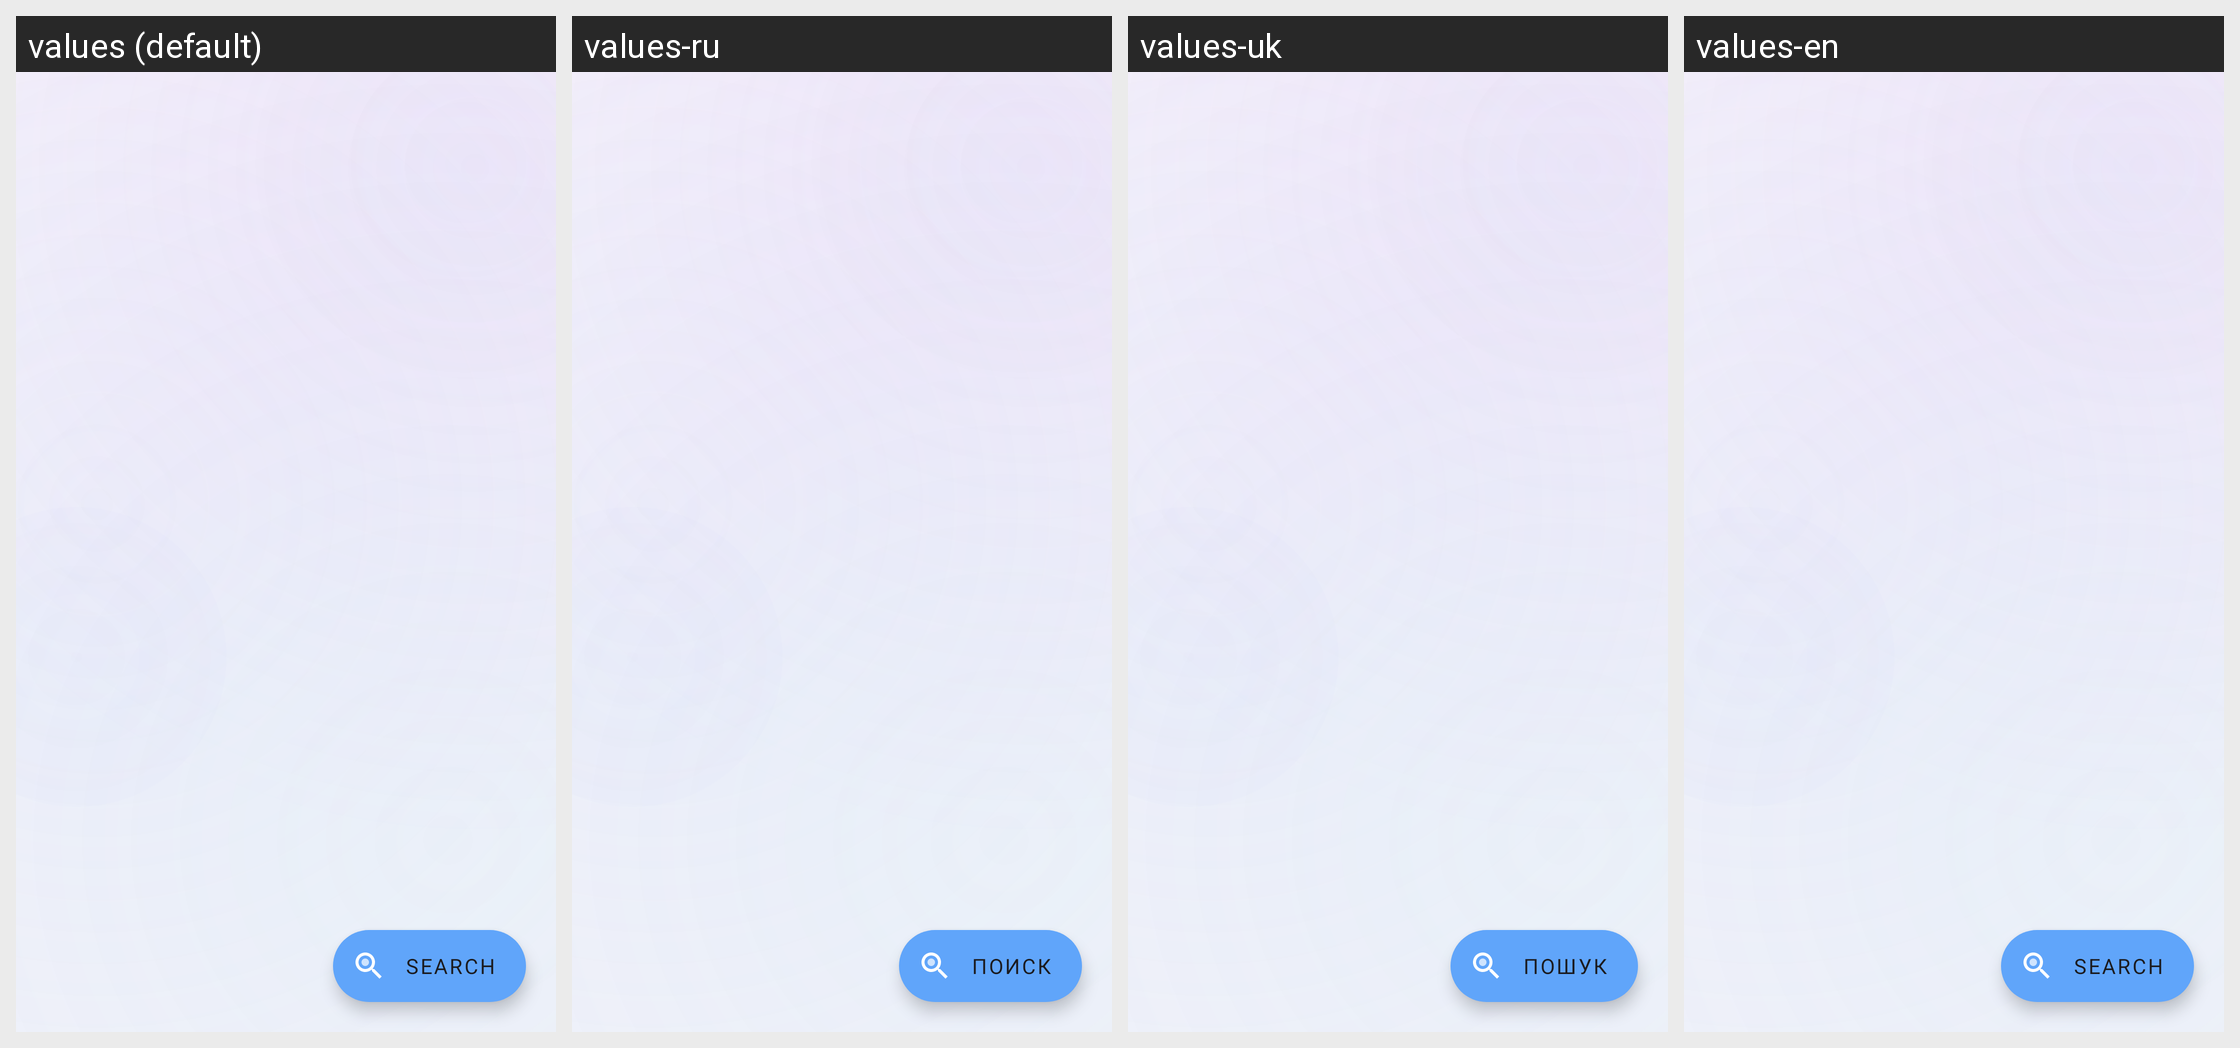

The same Android screen rendered under several of its app's locales, left to right. List the strings drawn on it with the default value and each locale's translation.
Android screen res/layout/fragment_trending.xml rendered under 4 locales, left to right: values (default), values-ru, values-uk, values-en. Device: Nexus 5 (rendered at 1080×1920; each locale shown at half size, 540×960, under a caption strip naming it); theme Theme.MovieTimeTracker.
Strings drawn on this screen, with the default value and each locale's value (text and hints the layout hard-codes, and strings that could not be matched under every locale, appear in the picture but are not listed):

search_content_desc
  values: Search
  values-ru: Поиск
  values-uk: Пошук
  values-en: Search

search
  values: Search
  values-ru: Поиск
  values-uk: Пошук
  values-en: Search
